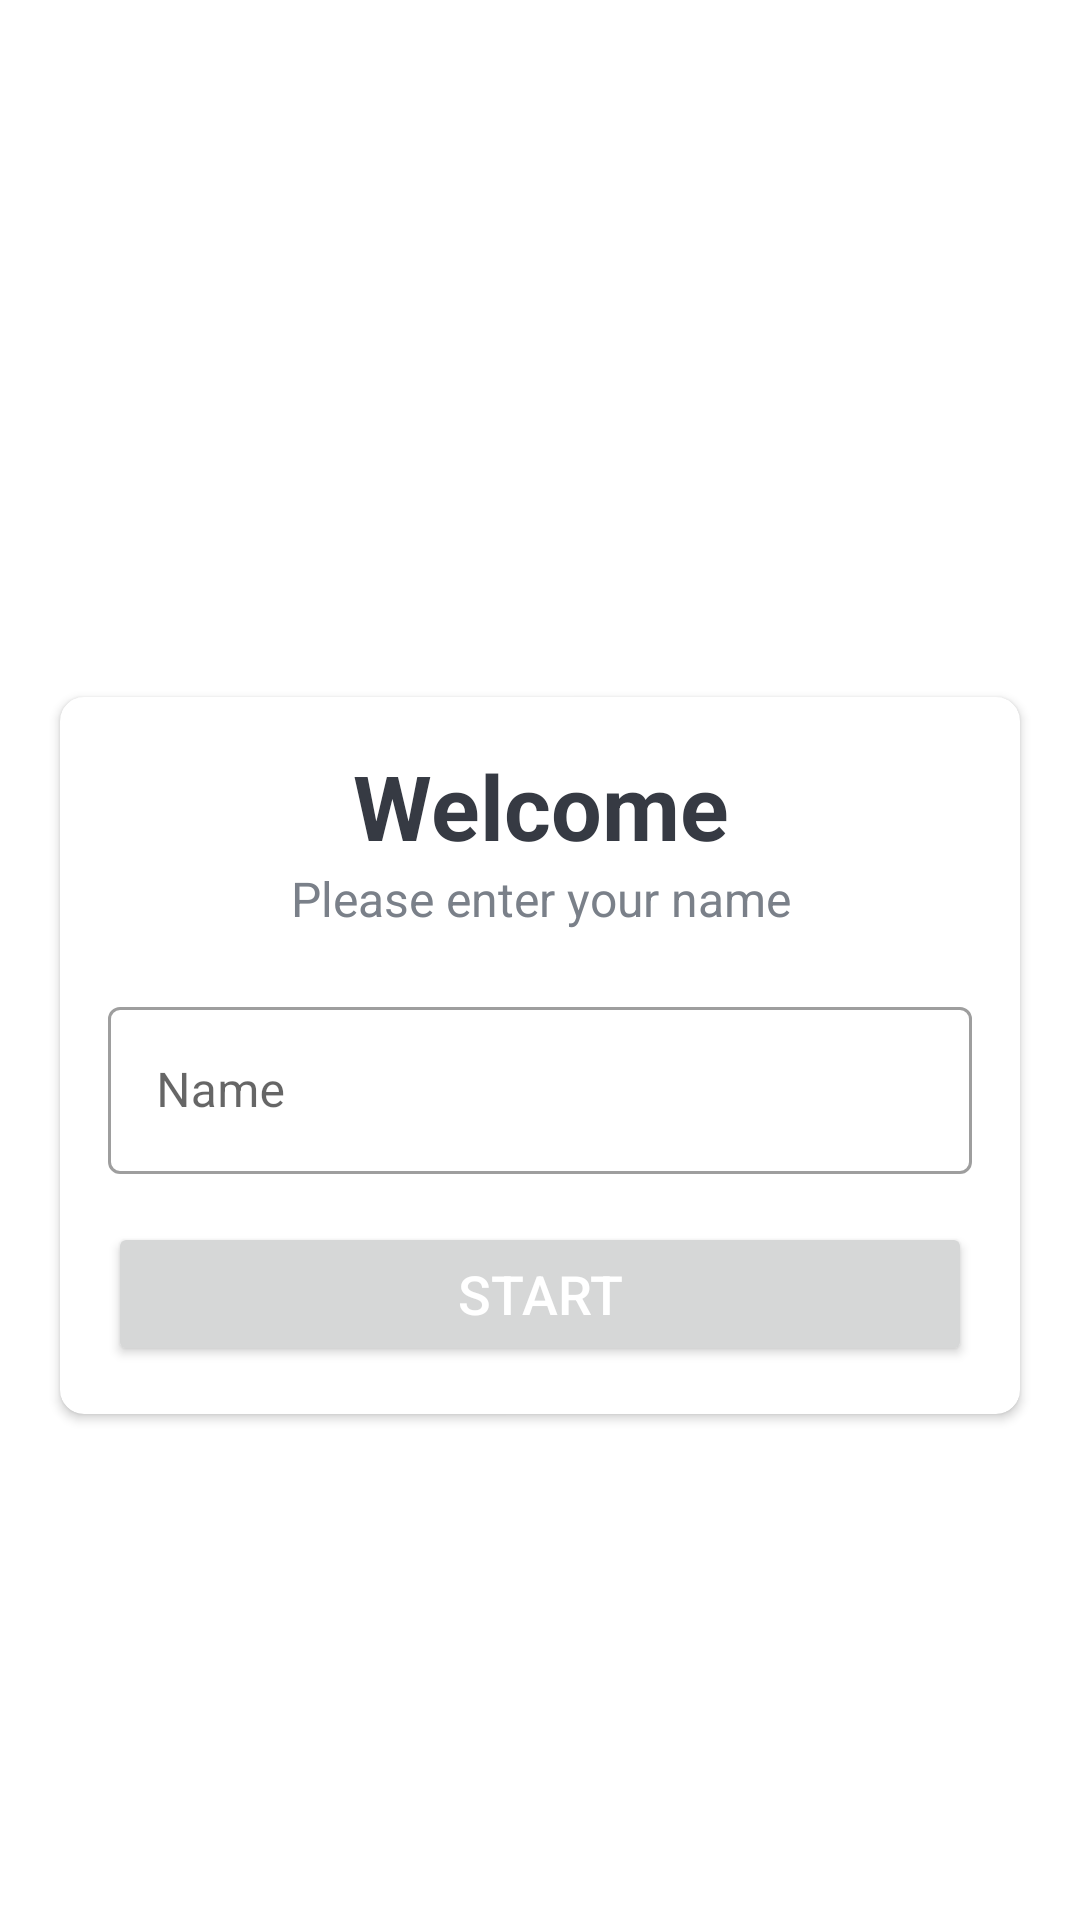

Write the Android layout XML for this screen, with the resource values it uses.
<!-- AndroidManifest.xml: activity theme NoActionBarTheme -->
<!-- res/layout/activity_main.xml -->
<?xml version="1.0" encoding="utf-8"?>
<LinearLayout xmlns:android="http://schemas.android.com/apk/res/android"
    xmlns:app="http://schemas.android.com/apk/res-auto"
    xmlns:tools="http://schemas.android.com/tools"
    android:layout_width="match_parent"
    android:layout_height="match_parent"
    android:orientation="vertical"
    android:gravity="center"
    android:background="@drawable/ic_bg"
    tools:context=".MainActivity">

    <TextView
        android:id="@+id/tvAppName"
        android:layout_width="match_parent"
        android:layout_height="wrap_content"
        android:gravity="center"
        android:text="QuizApp"
        android:layout_marginBottom="30dp"
        android:textSize="25sp"
        android:textStyle="bold"
        android:textColor="@color/white"/>

    <androidx.cardview.widget.CardView
        android:layout_width="match_parent"
        android:layout_height="wrap_content"
        android:layout_marginStart="20dp"
        android:layout_marginEnd="20dp"
        android:background="@color/white"
        app:cardCornerRadius="8dp"
        android:elevation="5dp">
        
        <LinearLayout
            android:layout_width="match_parent"
            android:layout_height="wrap_content"
            android:orientation="vertical"
            android:padding="16dp">

            <TextView
                android:id="@+id/tvWelcome"
                android:layout_width="match_parent"
                android:layout_height="wrap_content"
                android:text="Welcome"
                android:gravity="center"
                android:textColor="#363A43"
                android:textSize="30sp"
                android:textStyle="bold"
                />

            <TextView
                android:id="@+id/tvPlease"
                android:layout_width="match_parent"
                android:layout_height="wrap_content"
                android:text="Please enter your name"
                android:gravity="center"
                android:textColor="#7A8089"
                android:textSize="16sp"
                />

            <com.google.android.material.textfield.TextInputLayout
                android:layout_width="match_parent"
                android:layout_height="wrap_content"
                android:layout_marginTop="20dp"
                style="@style/Widget.MaterialComponents.TextInputLayout.OutlinedBox">
                
                <androidx.appcompat.widget.AppCompatEditText
                    android:id="@+id/etName"
                    android:layout_width="match_parent"
                    android:layout_height="wrap_content"
                    android:hint="Name"
                    android:textColor="#363A43"
                    android:textColorHint="#7A8089"/>
                
            </com.google.android.material.textfield.TextInputLayout>

            <Button
                android:id="@+id/btnStart"
                android:layout_width="match_parent"
                android:layout_height="wrap_content"
                android:text="START"
                android:textSize="18sp"
                android:textColor="@color/white"
                android:layout_marginTop="16dp"
                />
        </LinearLayout>


    </androidx.cardview.widget.CardView>



</LinearLayout>
<!-- resources referenced by this layout -->
<resources>
  <color name="white">#FFFFFFFF</color>
  <style name="NoActionBarTheme" parent="Theme.MaterialComponents.Light.NoActionBar">
          
          <item name="colorPrimary">@color/colorPrimary</item>
          <item name="colorPrimaryVariant">@color/colorPrimaryVariant</item>
          <item name="colorOnPrimary">@color/colorOnPrimary</item>
  
          
  
  
          
  
          
      </style>
  <color name="colorPrimary">#9013FE</color>
  <color name="colorPrimaryVariant">#611B9A</color>
  <color name="colorOnPrimary">#9013FE</color>
</resources>
